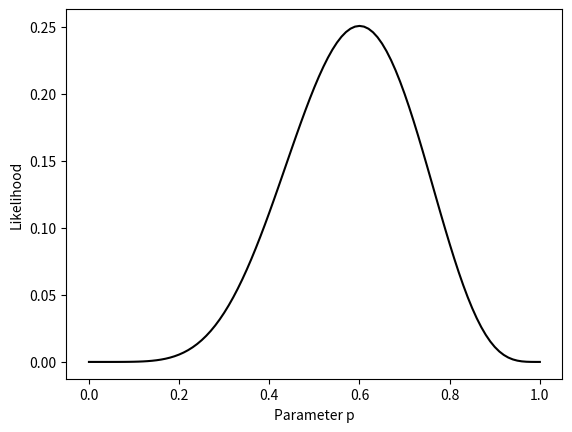

Here is the Python script that generated this plot:
#!/usr/bin/env python3
# -*- coding: utf-8 -*-
"""
Created on Fri Apr 17 08:45:19 2020

[redacted]
"""
#%%
import numpy as np
from matplotlib import pyplot as plt
from scipy.stats import binom
from scipy.optimize import minimize
#%%
#binomial likelihood 
#
nsuccess = 6
nfailures = 4
n = nsuccess + nfailures

p = np.linspace(0,1,101);
likelihood = np.zeros(101)
for j in range(len(p)):
    likelihood[j] = binom.pmf(nsuccess,n,p[j]);

plt.figure()
plt.plot(p,likelihood,'k-')
plt.xlabel('Parameter p')
plt.ylabel('Likelihood')
#%%
def likebin(p):
    y = -binom.pmf(nsuccess,n,p)
    return y

paramfit = minimize(likebin,0.5,method = 'Nelder-Mead');
pfit = paramfit['x']
#%%

def likebin(p):
    y = -np.log(binom.pmf(nsuccess,n,p))
    return y

paramfit = minimize(likebin,0.5,method = 'Nelder-Mead');
pfit = paramfit['x']
#%%